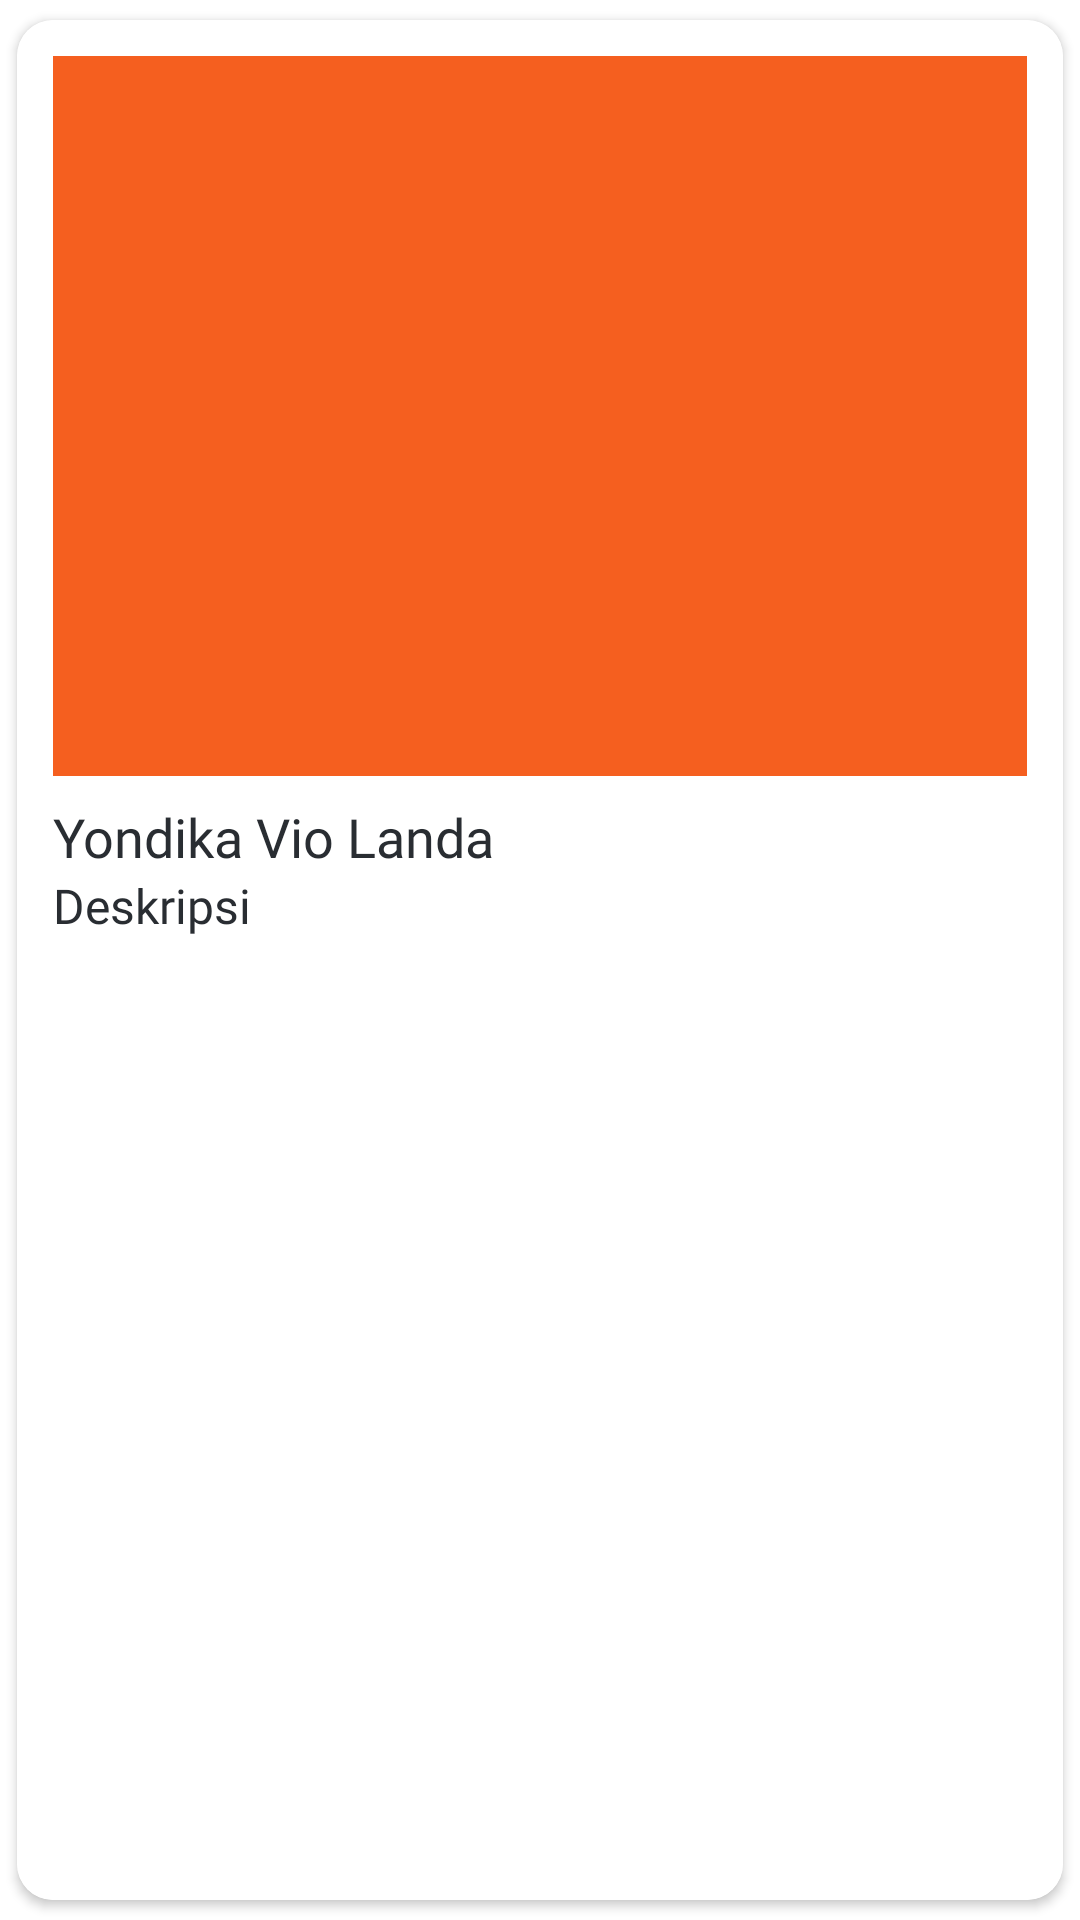

Write the Android layout XML for this screen, with the resource values it uses.
<!-- AndroidManifest.xml: application theme Theme.Narasiqu -->
<!-- res/layout/list_layout.xml -->
<?xml version="1.0" encoding="utf-8"?>
<androidx.cardview.widget.CardView xmlns:android="http://schemas.android.com/apk/res/android"
    xmlns:app="http://schemas.android.com/apk/res-auto"
    android:layout_marginHorizontal="16dp"
    android:background="@drawable/rounded_background"
    android:layout_width="match_parent"
    android:layout_height="wrap_content"
    app:cardUseCompatPadding="true"
    android:layout_marginTop="10dp"
    app:cardCornerRadius="12dp">

    <LinearLayout
        android:layout_width="match_parent"
        android:layout_height="match_parent"
        android:background="@color/white"
        android:orientation="vertical">

        <ImageView
            android:id="@+id/storyPoto"
            android:layout_width="match_parent"
            android:layout_height="240dp"
            android:layout_marginTop="12dp"
            android:layout_marginHorizontal="12dp"
            android:adjustViewBounds="true"
            android:src="@color/narasiqu_secondary"
            android:contentDescription="@string/app_name"
            app:layout_constraintEnd_toEndOf="parent"
            app:layout_constraintStart_toStartOf="parent"
            app:layout_constraintTop_toBottomOf="@id/rlHeader" />


        <TextView
        android:id="@+id/judulStory"
        android:layout_marginTop="8dp"
        android:layout_marginHorizontal="12dp"
        android:layout_width="wrap_content"
        android:layout_height="wrap_content"
        android:text="@string/author"
        android:textColor="@color/black"
        android:textSize="18sp"
        android:fontFamily="@font/pjs_bold"/>

    <TextView
        android:id="@+id/textStory"
        android:layout_marginBottom="12dp"
        android:layout_marginHorizontal="12dp"
        android:layout_width="wrap_content"
        android:layout_height="wrap_content"
        android:maxLines="1"
        android:ellipsize="end"
        android:text="@string/story_desc"
        android:textColor="@color/black"
        android:fontFamily="@font/pjs"
        android:justificationMode="inter_word"
        android:textSize="16sp"/>

    </LinearLayout>

</androidx.cardview.widget.CardView>
<!-- resources referenced by this layout -->
<resources>
  <color name="black">#292D32</color>
  <color name="narasiqu_secondary">#F55F1F</color>
  <color name="white">#FFFFFFFF</color>
  <!-- drawable rounded_background (drawable) -->
  <?xml version="1.0" encoding="utf-8"?>
  <shape xmlns:android="http://schemas.android.com/apk/res/android">
      <corners android:radius="12dp"/>
      <solid android:color="@color/narasiqu_primary" />
  </shape>
  <string name="app_name">Narasiqu</string>
  <string name="author">Yondika Vio Landa</string>
  <string name="story_desc">Deskripsi</string>
  <style name="Theme.Narasiqu" parent="Theme.MaterialComponents.DayNight.NoActionBar">
          
          <item name="android:windowActivityTransitions">true</item>
          <item name="android:windowEnterTransition">@android:transition/explode</item>
          <item name="android:windowExitTransition">@android:transition/explode</item>
      </style>
  <color name="narasiqu_primary">#002774</color>
</resources>
